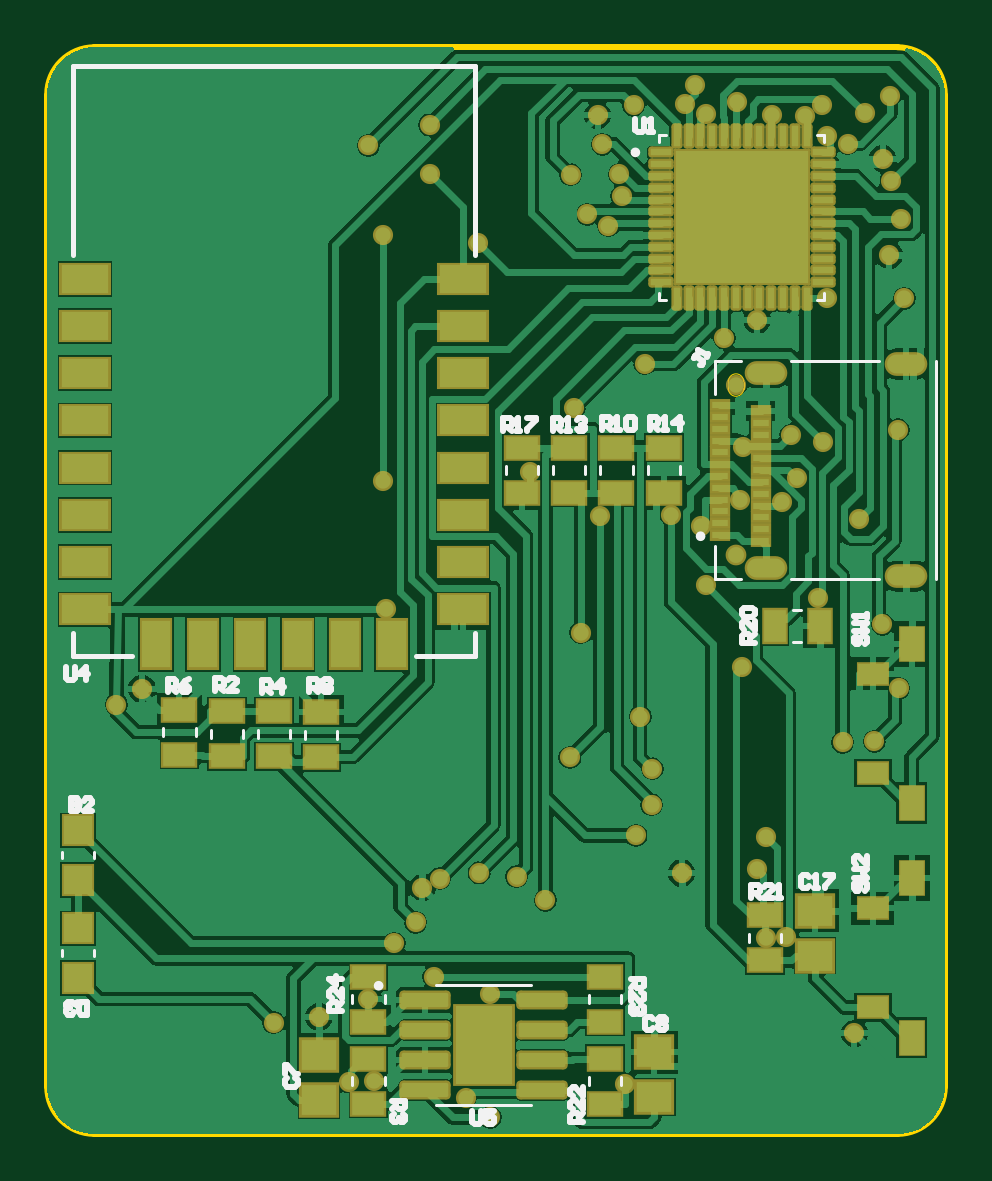
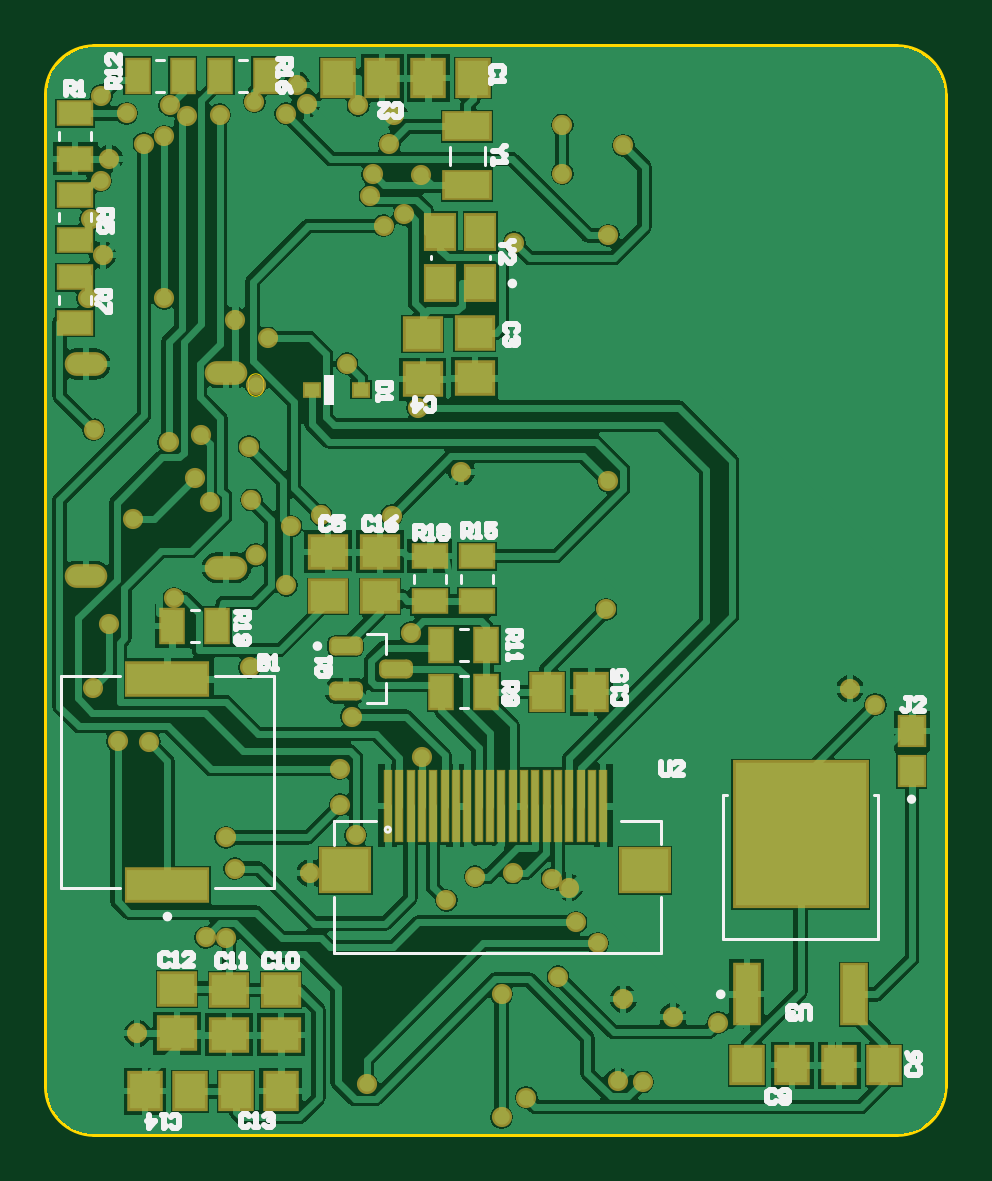
Circuit board: 9 layer files. Board 38.0 x 46.0 mm.
- bottom_copper: PCB_SWatch_VER1.GBL (57429 bytes)
- bottom_silk: PCB_SWatch_VER1.GBO (11124 bytes)
- paste: PCB_SWatch_VER1.GBP (3084 bytes)
- bottom_mask: PCB_SWatch_VER1.GBS (4916 bytes)
- outline: PCB_SWatch_VER1.GM1 (696 bytes)
- top_copper: PCB_SWatch_VER1.GTL (50669 bytes)
- top_silk: PCB_SWatch_VER1.GTO (9617 bytes)
- paste: PCB_SWatch_VER1.GTP (4752 bytes)
- top_mask: PCB_SWatch_VER1.GTS (6709 bytes)

=== bottom_copper: PCB_SWatch_VER1.GBL (57429 bytes, source omitted) ===
=== bottom_silk: PCB_SWatch_VER1.GBO (11124 bytes, source omitted) ===
=== paste: PCB_SWatch_VER1.GBP ===
G04*
G04 #@! TF.GenerationSoftware,Altium Limited,Altium Designer,20.0.2 (26)*
G04*
G04 Layer_Color=128*
%FSLAX25Y25*%
%MOIN*%
G70*
G01*
G75*
%ADD13R,0.05433X0.03622*%
%ADD14R,0.03622X0.05433*%
%ADD17R,0.05906X0.05118*%
%ADD48R,0.05118X0.05906*%
G04:AMPARAMS|DCode=49|XSize=48.42mil|YSize=23.62mil|CornerRadius=5.91mil|HoleSize=0mil|Usage=FLASHONLY|Rotation=180.000|XOffset=0mil|YOffset=0mil|HoleType=Round|Shape=RoundedRectangle|*
%AMROUNDEDRECTD49*
21,1,0.04842,0.01181,0,0,180.0*
21,1,0.03661,0.02362,0,0,180.0*
1,1,0.01181,-0.01831,0.00591*
1,1,0.01181,0.01831,0.00591*
1,1,0.01181,0.01831,-0.00591*
1,1,0.01181,-0.01831,-0.00591*
%
%ADD49ROUNDEDRECTD49*%
%ADD50R,0.13386X0.05118*%
%ADD51R,0.04724X0.05512*%
%ADD52R,0.07480X0.04331*%
%ADD53R,0.02362X0.01968*%
%ADD54R,0.03937X0.04724*%
%ADD56R,0.03819X0.09606*%
%ADD57R,0.07874X0.07087*%
%ADD58R,0.01181X0.11811*%
G36*
X210453Y326929D02*
X202854D01*
Y332677D01*
X210453D01*
Y326929D01*
D02*
G37*
G36*
X199508D02*
X191909D01*
Y332677D01*
X199508D01*
Y326929D01*
D02*
G37*
G36*
X210453Y318937D02*
X202854D01*
Y324685D01*
X210453D01*
Y318937D01*
D02*
G37*
G36*
X199508D02*
X191909D01*
Y324685D01*
X199508D01*
Y318937D01*
D02*
G37*
G36*
X210453Y310945D02*
X202854D01*
Y316693D01*
X210453D01*
Y310945D01*
D02*
G37*
G36*
X199508D02*
X191909D01*
Y316693D01*
X199508D01*
Y310945D01*
D02*
G37*
D13*
X322047Y406870D02*
D03*
Y414390D02*
D03*
Y428169D02*
D03*
Y420650D02*
D03*
X262992Y360413D02*
D03*
Y367933D02*
D03*
X255118D02*
D03*
Y360413D02*
D03*
X322047Y441732D02*
D03*
Y434213D02*
D03*
D14*
X297854Y448032D02*
D03*
X290335D02*
D03*
X304114D02*
D03*
X311634D02*
D03*
X253543Y345276D02*
D03*
X261063D02*
D03*
X253543Y353150D02*
D03*
X261063D02*
D03*
X305906Y356299D02*
D03*
X298386D02*
D03*
D17*
X279921Y368701D02*
D03*
Y361220D02*
D03*
X271260Y368701D02*
D03*
Y361220D02*
D03*
X264173Y404921D02*
D03*
Y397441D02*
D03*
X255512Y405118D02*
D03*
Y397638D02*
D03*
X305118Y295866D02*
D03*
Y288386D02*
D03*
X296457Y295669D02*
D03*
Y288189D02*
D03*
X287795Y295669D02*
D03*
Y288189D02*
D03*
D48*
X243504Y345276D02*
D03*
X236024D02*
D03*
X270866Y447638D02*
D03*
X278346D02*
D03*
X263189D02*
D03*
X255709D02*
D03*
X302953Y278740D02*
D03*
X310433D02*
D03*
X295276D02*
D03*
X287795D02*
D03*
X210039Y283071D02*
D03*
X202559D02*
D03*
X187205D02*
D03*
X194685D02*
D03*
D49*
X277008Y352953D02*
D03*
Y345472D02*
D03*
X268661Y349213D02*
D03*
D50*
X306693Y347441D02*
D03*
Y313189D02*
D03*
D51*
X261220Y413386D02*
D03*
Y422047D02*
D03*
X254528D02*
D03*
Y413386D02*
D03*
D52*
X256693Y429724D02*
D03*
Y439567D02*
D03*
D53*
X282677Y395669D02*
D03*
X274409D02*
D03*
D54*
X182618Y338780D02*
D03*
Y332087D02*
D03*
D56*
X192205Y294921D02*
D03*
X210157D02*
D03*
D57*
X277047Y315551D02*
D03*
X227146D02*
D03*
D58*
X234055Y326378D02*
D03*
X235945D02*
D03*
X237835D02*
D03*
X239724D02*
D03*
X241614D02*
D03*
X243504D02*
D03*
X245394D02*
D03*
X247283D02*
D03*
X249173D02*
D03*
X251063D02*
D03*
X252953D02*
D03*
X254843D02*
D03*
X258622D02*
D03*
X260512D02*
D03*
X262402D02*
D03*
X264291D02*
D03*
X266181D02*
D03*
X268071D02*
D03*
X269961D02*
D03*
X256732D02*
D03*
M02*

=== bottom_mask: PCB_SWatch_VER1.GBS ===
G04*
G04 #@! TF.GenerationSoftware,Altium Limited,Altium Designer,20.0.2 (26)*
G04*
G04 Layer_Color=16711935*
%FSLAX25Y25*%
%MOIN*%
G70*
G01*
G75*
%ADD25R,0.06233X0.04422*%
%ADD26R,0.04422X0.06233*%
%ADD30R,0.06706X0.05918*%
%ADD39C,0.03359*%
%ADD40O,0.07099X0.03950*%
%ADD41C,0.03458*%
%ADD59R,0.05918X0.06706*%
G04:AMPARAMS|DCode=60|XSize=56.42mil|YSize=31.62mil|CornerRadius=9.91mil|HoleSize=0mil|Usage=FLASHONLY|Rotation=180.000|XOffset=0mil|YOffset=0mil|HoleType=Round|Shape=RoundedRectangle|*
%AMROUNDEDRECTD60*
21,1,0.05642,0.01181,0,0,180.0*
21,1,0.03661,0.03162,0,0,180.0*
1,1,0.01981,-0.01831,0.00591*
1,1,0.01981,0.01831,0.00591*
1,1,0.01981,0.01831,-0.00591*
1,1,0.01981,-0.01831,-0.00591*
%
%ADD60ROUNDEDRECTD60*%
%ADD61R,0.14186X0.05918*%
%ADD62R,0.05524X0.06312*%
%ADD63R,0.08280X0.05131*%
%ADD64R,0.03162X0.02769*%
%ADD65R,0.04737X0.05524*%
%ADD66R,0.22650X0.24698*%
%ADD67R,0.04619X0.10406*%
%ADD68R,0.08674X0.07887*%
%ADD69R,0.01575X0.12205*%
D25*
X322047Y406870D02*
D03*
Y414390D02*
D03*
Y428169D02*
D03*
Y420650D02*
D03*
X262992Y360413D02*
D03*
Y367933D02*
D03*
X255118D02*
D03*
Y360413D02*
D03*
X322047Y441732D02*
D03*
Y434213D02*
D03*
D26*
X297854Y448032D02*
D03*
X290335D02*
D03*
X304114D02*
D03*
X311634D02*
D03*
X253543Y345276D02*
D03*
X261063D02*
D03*
X253543Y353150D02*
D03*
X261063D02*
D03*
X305906Y356299D02*
D03*
X298386D02*
D03*
D30*
X279921Y368701D02*
D03*
Y361220D02*
D03*
X271260Y368701D02*
D03*
Y361220D02*
D03*
X264173Y404921D02*
D03*
Y397441D02*
D03*
X255512Y405118D02*
D03*
Y397638D02*
D03*
X305118Y295866D02*
D03*
Y288386D02*
D03*
X296457Y295669D02*
D03*
Y288189D02*
D03*
X287795Y295669D02*
D03*
Y288189D02*
D03*
D39*
X291969Y396457D02*
D03*
X300288Y304402D02*
D03*
X296900Y304300D02*
D03*
X295472Y315846D02*
D03*
X296949Y321063D02*
D03*
X312400Y374100D02*
D03*
X283500Y443300D02*
D03*
X285173Y446457D02*
D03*
X293100Y386200D02*
D03*
X301100Y388100D02*
D03*
X276772Y400000D02*
D03*
X286971Y441695D02*
D03*
X192913Y345843D02*
D03*
X293000Y349400D02*
D03*
X305600Y360900D02*
D03*
X233600Y359055D02*
D03*
X272500Y431600D02*
D03*
X281100Y374800D02*
D03*
X270675Y423000D02*
D03*
X273500Y280000D02*
D03*
X235000Y303400D02*
D03*
X241600Y297854D02*
D03*
X214900Y290200D02*
D03*
X292700Y377300D02*
D03*
X240900Y431700D02*
D03*
Y439800D02*
D03*
X317800Y430500D02*
D03*
X319000Y389000D02*
D03*
X316359Y356600D02*
D03*
X319100Y345900D02*
D03*
X315000Y337100D02*
D03*
X238603Y306900D02*
D03*
X278000Y332500D02*
D03*
X310600Y436700D02*
D03*
X317689Y444711D02*
D03*
X276000Y341200D02*
D03*
X275300Y321400D02*
D03*
X260205Y310597D02*
D03*
X242600Y314200D02*
D03*
X249145Y315145D02*
D03*
X255400Y314500D02*
D03*
X265000Y392700D02*
D03*
X290000Y404300D02*
D03*
X233200Y421400D02*
D03*
Y380400D02*
D03*
X269300Y374700D02*
D03*
X264291Y334391D02*
D03*
X227500Y280300D02*
D03*
X286900Y363100D02*
D03*
X246900Y277700D02*
D03*
X231600Y280400D02*
D03*
X251000Y274400D02*
D03*
Y294900D02*
D03*
X303500Y441300D02*
D03*
X306500Y386900D02*
D03*
X295500Y407300D02*
D03*
X239700Y312700D02*
D03*
X230700Y436400D02*
D03*
X248900Y420200D02*
D03*
X274928Y443109D02*
D03*
X264400Y431500D02*
D03*
X309752Y336900D02*
D03*
X320000Y410900D02*
D03*
X302100Y380900D02*
D03*
X277900Y326500D02*
D03*
X306279Y443100D02*
D03*
X268900Y441400D02*
D03*
X267200Y424900D02*
D03*
X292200Y443700D02*
D03*
X269700Y436600D02*
D03*
X298000Y441500D02*
D03*
X313500Y441732D02*
D03*
X299600Y377000D02*
D03*
X307200Y437900D02*
D03*
Y410900D02*
D03*
X230700Y294100D02*
D03*
X188700Y343200D02*
D03*
X222441Y291159D02*
D03*
X316400Y434213D02*
D03*
X319500Y424100D02*
D03*
X317500Y418100D02*
D03*
X311700Y288386D02*
D03*
X272930Y427970D02*
D03*
X282900Y315100D02*
D03*
X286100Y372900D02*
D03*
X257700Y382000D02*
D03*
X266100Y355200D02*
D03*
D40*
X296890Y366024D02*
D03*
Y398543D02*
D03*
X320315Y399961D02*
D03*
Y364606D02*
D03*
D41*
X291969Y368110D02*
D03*
D59*
X243504Y345276D02*
D03*
X236024D02*
D03*
X270866Y447638D02*
D03*
X278346D02*
D03*
X263189D02*
D03*
X255709D02*
D03*
X302953Y278740D02*
D03*
X310433D02*
D03*
X295276D02*
D03*
X287795D02*
D03*
X210039Y283071D02*
D03*
X202559D02*
D03*
X187205D02*
D03*
X194685D02*
D03*
D60*
X277008Y352953D02*
D03*
Y345472D02*
D03*
X268661Y349213D02*
D03*
D61*
X306693Y347441D02*
D03*
Y313189D02*
D03*
D62*
X261220Y413386D02*
D03*
Y422047D02*
D03*
X254528D02*
D03*
Y413386D02*
D03*
D63*
X256693Y429724D02*
D03*
Y439567D02*
D03*
D64*
X282677Y395669D02*
D03*
X274409D02*
D03*
D65*
X182618Y338780D02*
D03*
Y332087D02*
D03*
D66*
X201181Y321575D02*
D03*
D67*
X192205Y294921D02*
D03*
X210157D02*
D03*
D68*
X277047Y315551D02*
D03*
X227146D02*
D03*
D69*
X234055Y326378D02*
D03*
X235945D02*
D03*
X237835D02*
D03*
X239724D02*
D03*
X241614D02*
D03*
X243504D02*
D03*
X245394D02*
D03*
X247283D02*
D03*
X249173D02*
D03*
X251063D02*
D03*
X252953D02*
D03*
X254843D02*
D03*
X258622D02*
D03*
X260512D02*
D03*
X262402D02*
D03*
X264291D02*
D03*
X266181D02*
D03*
X268071D02*
D03*
X269961D02*
D03*
X256732D02*
D03*
M02*

=== outline: PCB_SWatch_VER1.GM1 ===
G04*
G04 #@! TF.GenerationSoftware,Altium Limited,Altium Designer,20.0.2 (26)*
G04*
G04 Layer_Color=16711935*
%FSLAX25Y25*%
%MOIN*%
G70*
G01*
G75*
%ADD12C,0.01000*%
%ADD70C,0.00000*%
D12*
X326772Y444882D02*
G03*
X318898Y452756I-7874J0D01*
G01*
Y271654D02*
G03*
X326772Y279528I0J7874D01*
G01*
X177165Y279528D02*
G03*
X185039Y271654I7874J0D01*
G01*
Y452756D02*
G03*
X177165Y444882I0J-7874D01*
G01*
X177165Y279528D02*
Y444882D01*
X185039Y271654D02*
X318898D01*
X326772Y279528D02*
Y444882D01*
X185039Y452756D02*
X318898D01*
D70*
X290689Y395866D02*
G03*
X293248Y395866I1280J0D01*
G01*
Y397047D02*
G03*
X290689Y397047I-1280J0D01*
G01*
X293248Y395866D02*
Y397047D01*
X290689Y395866D02*
Y397047D01*
M02*

=== top_copper: PCB_SWatch_VER1.GTL (50669 bytes, source omitted) ===
=== top_silk: PCB_SWatch_VER1.GTO (9617 bytes, source omitted) ===
=== paste: PCB_SWatch_VER1.GTP ===
G04*
G04 #@! TF.GenerationSoftware,Altium Limited,Altium Designer,20.0.2 (26)*
G04*
G04 Layer_Color=8421504*
%FSLAX25Y25*%
%MOIN*%
G70*
G01*
G75*
%ADD13R,0.05433X0.03622*%
%ADD14R,0.03622X0.05433*%
G04:AMPARAMS|DCode=15|XSize=34.25mil|YSize=10.63mil|CornerRadius=1.33mil|HoleSize=0mil|Usage=FLASHONLY|Rotation=90.000|XOffset=0mil|YOffset=0mil|HoleType=Round|Shape=RoundedRectangle|*
%AMROUNDEDRECTD15*
21,1,0.03425,0.00797,0,0,90.0*
21,1,0.03160,0.01063,0,0,90.0*
1,1,0.00266,0.00399,0.01580*
1,1,0.00266,0.00399,-0.01580*
1,1,0.00266,-0.00399,-0.01580*
1,1,0.00266,-0.00399,0.01580*
%
%ADD15ROUNDEDRECTD15*%
G04:AMPARAMS|DCode=16|XSize=34.25mil|YSize=10.63mil|CornerRadius=1.33mil|HoleSize=0mil|Usage=FLASHONLY|Rotation=0.000|XOffset=0mil|YOffset=0mil|HoleType=Round|Shape=RoundedRectangle|*
%AMROUNDEDRECTD16*
21,1,0.03425,0.00797,0,0,0.0*
21,1,0.03160,0.01063,0,0,0.0*
1,1,0.00266,0.01580,-0.00399*
1,1,0.00266,-0.01580,-0.00399*
1,1,0.00266,-0.01580,0.00399*
1,1,0.00266,0.01580,0.00399*
%
%ADD16ROUNDEDRECTD16*%
%ADD17R,0.05906X0.05118*%
G04:AMPARAMS|DCode=18|XSize=77.56mil|YSize=23.62mil|CornerRadius=2.95mil|HoleSize=0mil|Usage=FLASHONLY|Rotation=0.000|XOffset=0mil|YOffset=0mil|HoleType=Round|Shape=RoundedRectangle|*
%AMROUNDEDRECTD18*
21,1,0.07756,0.01772,0,0,0.0*
21,1,0.07165,0.02362,0,0,0.0*
1,1,0.00591,0.03583,-0.00886*
1,1,0.00591,-0.03583,-0.00886*
1,1,0.00591,-0.03583,0.00886*
1,1,0.00591,0.03583,0.00886*
%
%ADD18ROUNDEDRECTD18*%
%ADD19R,0.04724X0.04724*%
%ADD20R,0.02756X0.01181*%
%ADD21R,0.03937X0.05709*%
%ADD22R,0.05118X0.03543*%
%ADD23R,0.04724X0.07874*%
%ADD24R,0.07874X0.04724*%
G36*
X301929Y426417D02*
X294921D01*
Y433425D01*
X301929D01*
Y426417D01*
D02*
G37*
G36*
X290905D02*
X283898D01*
Y433425D01*
X290905D01*
Y426417D01*
D02*
G37*
G36*
X301929Y415394D02*
X294921D01*
Y422402D01*
X301929D01*
Y415394D01*
D02*
G37*
G36*
X290905D02*
X283898D01*
Y422402D01*
X290905D01*
Y415394D01*
D02*
G37*
G36*
X252441Y283248D02*
X247362D01*
Y289705D01*
X252441D01*
Y283248D01*
D02*
G37*
D13*
X199213Y342343D02*
D03*
Y334823D02*
D03*
X207087Y334606D02*
D03*
Y342126D02*
D03*
X222835Y341949D02*
D03*
Y334429D02*
D03*
X214961Y334606D02*
D03*
Y342126D02*
D03*
X272047Y386043D02*
D03*
Y378524D02*
D03*
X279921D02*
D03*
Y386043D02*
D03*
X264173D02*
D03*
Y378524D02*
D03*
X256299D02*
D03*
Y386043D02*
D03*
X270079Y284154D02*
D03*
Y276634D02*
D03*
Y290335D02*
D03*
Y297854D02*
D03*
X230709Y290335D02*
D03*
Y297854D02*
D03*
Y276634D02*
D03*
Y284154D02*
D03*
X296850Y308091D02*
D03*
Y300571D02*
D03*
D14*
X298386Y356299D02*
D03*
X305906D02*
D03*
D15*
X282087Y410906D02*
D03*
X284055D02*
D03*
X286024D02*
D03*
X287992D02*
D03*
X289961D02*
D03*
X291929D02*
D03*
X293898D02*
D03*
X295866D02*
D03*
X297835D02*
D03*
X299803D02*
D03*
X301772D02*
D03*
X303740D02*
D03*
Y437913D02*
D03*
X301772D02*
D03*
X299803D02*
D03*
X297835D02*
D03*
X295866D02*
D03*
X293898D02*
D03*
X291929D02*
D03*
X289961D02*
D03*
X287992D02*
D03*
X286024D02*
D03*
X284055D02*
D03*
X282087D02*
D03*
D16*
X279413Y435236D02*
D03*
X279409Y433268D02*
D03*
Y431299D02*
D03*
Y429331D02*
D03*
Y427362D02*
D03*
Y425394D02*
D03*
Y423425D02*
D03*
Y421457D02*
D03*
Y419488D02*
D03*
Y417520D02*
D03*
Y415551D02*
D03*
Y413583D02*
D03*
X306417D02*
D03*
Y415551D02*
D03*
Y417520D02*
D03*
Y419488D02*
D03*
Y421457D02*
D03*
Y423425D02*
D03*
Y425394D02*
D03*
Y427362D02*
D03*
Y429331D02*
D03*
Y431299D02*
D03*
Y433268D02*
D03*
Y435236D02*
D03*
D17*
X278346Y277756D02*
D03*
Y285236D02*
D03*
X222441Y277362D02*
D03*
Y284843D02*
D03*
X305118Y301378D02*
D03*
Y308858D02*
D03*
D18*
X240157Y293976D02*
D03*
Y288976D02*
D03*
Y283976D02*
D03*
Y278976D02*
D03*
X259646D02*
D03*
Y283976D02*
D03*
Y288976D02*
D03*
Y293976D02*
D03*
D19*
X182283Y305906D02*
D03*
Y297638D02*
D03*
Y313976D02*
D03*
Y322244D02*
D03*
D20*
X289370Y393110D02*
D03*
Y391142D02*
D03*
Y389173D02*
D03*
Y387205D02*
D03*
Y385236D02*
D03*
Y383268D02*
D03*
Y381299D02*
D03*
Y379331D02*
D03*
Y377362D02*
D03*
Y375394D02*
D03*
Y373425D02*
D03*
X296063Y370473D02*
D03*
Y372441D02*
D03*
Y374410D02*
D03*
Y376378D02*
D03*
Y378347D02*
D03*
Y380315D02*
D03*
Y382284D02*
D03*
Y384252D02*
D03*
Y386221D02*
D03*
Y388189D02*
D03*
Y390158D02*
D03*
Y392126D02*
D03*
X289370Y371457D02*
D03*
D21*
X321260Y314252D02*
D03*
Y287677D02*
D03*
Y353346D02*
D03*
Y326772D02*
D03*
D22*
X314764Y292717D02*
D03*
Y309252D02*
D03*
Y331811D02*
D03*
Y348346D02*
D03*
D23*
X195276Y353228D02*
D03*
X203150D02*
D03*
X211024D02*
D03*
X218898D02*
D03*
X226772D02*
D03*
X234646D02*
D03*
D24*
X183465Y359055D02*
D03*
Y366929D02*
D03*
Y374803D02*
D03*
Y382677D02*
D03*
Y390551D02*
D03*
Y406299D02*
D03*
Y398425D02*
D03*
Y414173D02*
D03*
X246457D02*
D03*
Y406299D02*
D03*
Y398425D02*
D03*
Y390551D02*
D03*
Y382677D02*
D03*
Y374803D02*
D03*
Y366929D02*
D03*
Y359055D02*
D03*
M02*

=== top_mask: PCB_SWatch_VER1.GTS (6709 bytes, source omitted) ===
